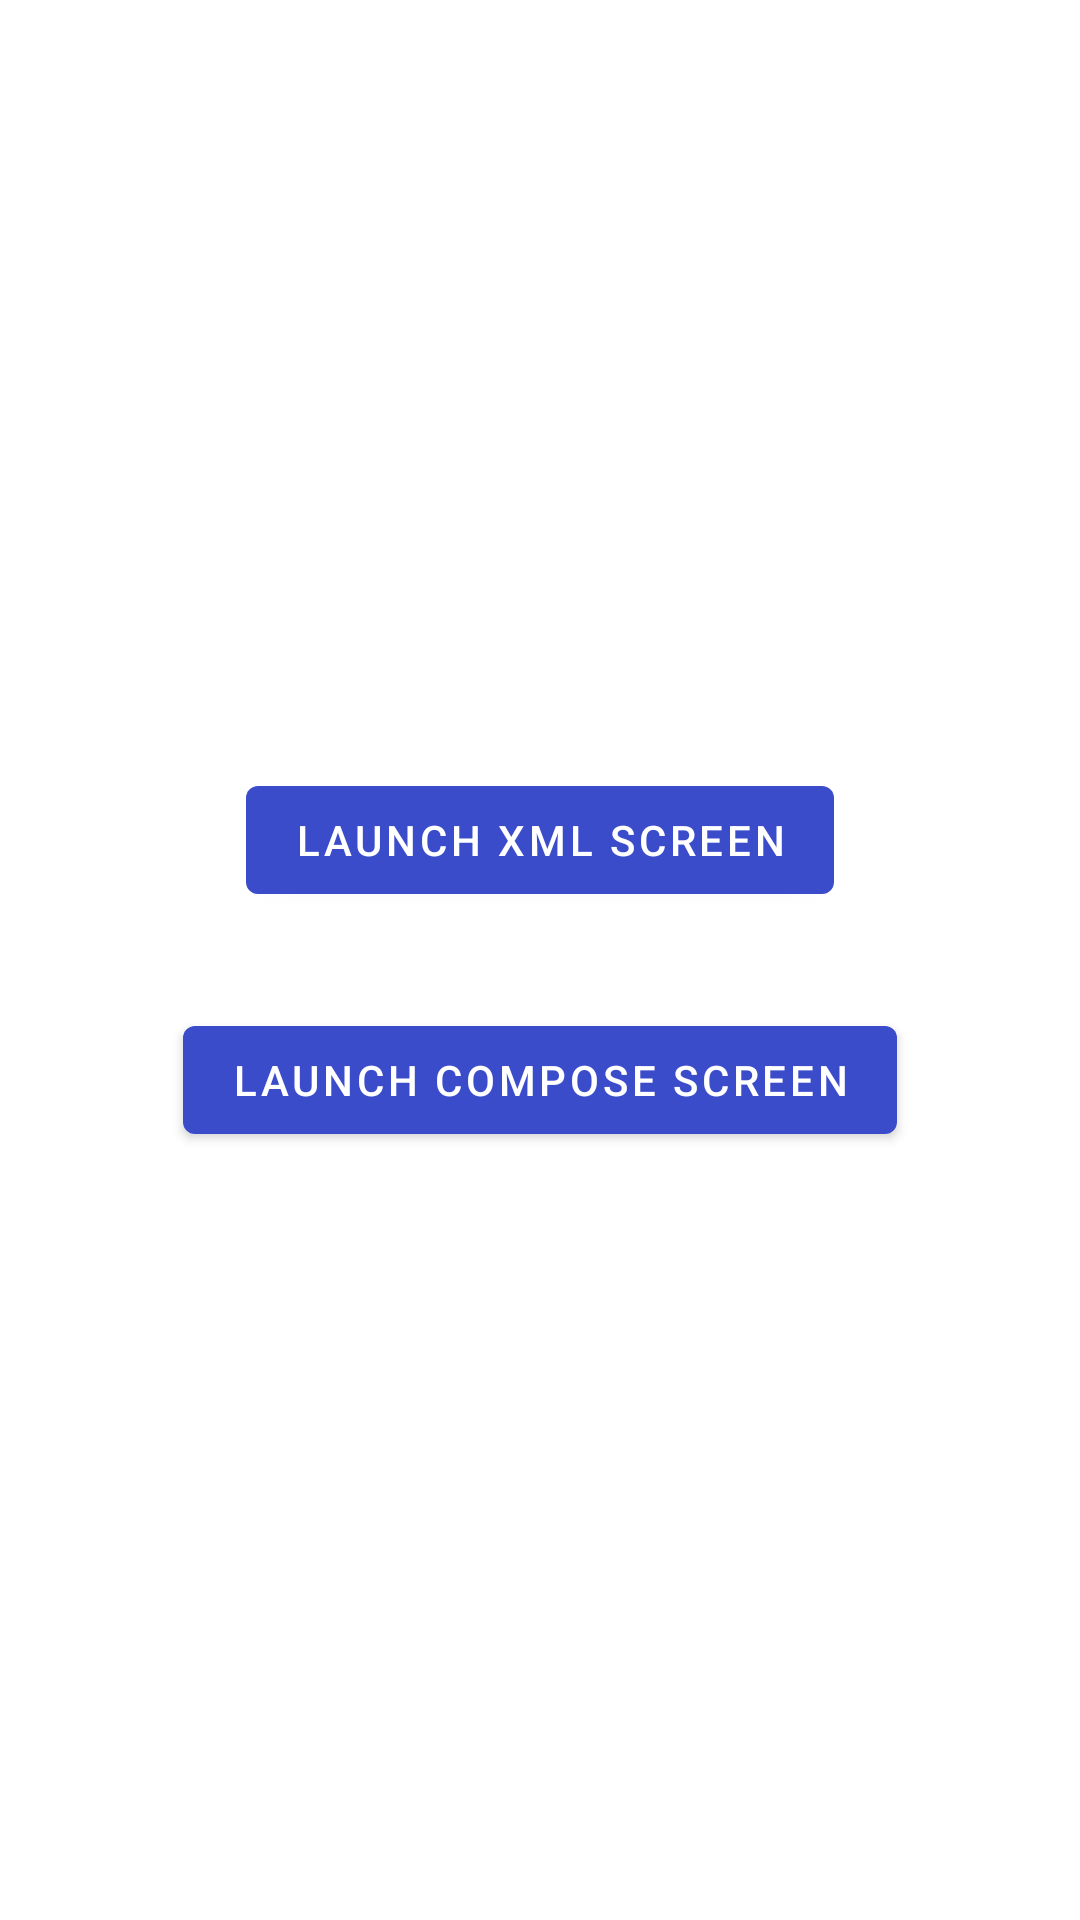

Layout XML and referenced resources for this Android screen:
<!-- AndroidManifest.xml: application theme Theme.EspressoTalk -->
<!-- res/layout/fragment_main.xml -->
<?xml version="1.0" encoding="utf-8"?>
<androidx.constraintlayout.widget.ConstraintLayout xmlns:android="http://schemas.android.com/apk/res/android"
    xmlns:app="http://schemas.android.com/apk/res-auto"
    xmlns:tools="http://schemas.android.com/tools"
    android:layout_width="match_parent"
    android:layout_height="match_parent">

    <com.google.android.material.button.MaterialButton
        android:id="@+id/xmlButton"
        android:layout_width="wrap_content"
        android:layout_height="wrap_content"
        android:text="Launch XML screen"
        app:layout_constraintBottom_toTopOf="@id/composeButton"
        app:layout_constraintEnd_toEndOf="parent"
        app:layout_constraintStart_toStartOf="parent"
        app:layout_constraintTop_toTopOf="parent"
        app:layout_constraintVertical_chainStyle="packed"
        tools:ignore="HardcodedText" />

    <com.google.android.material.button.MaterialButton
        android:id="@+id/composeButton"
        android:layout_width="wrap_content"
        android:layout_height="wrap_content"
        android:layout_marginTop="32dp"
        android:text="Launch Compose screen"
        app:layout_constraintBottom_toBottomOf="parent"
        app:layout_constraintEnd_toEndOf="parent"
        app:layout_constraintStart_toStartOf="parent"
        app:layout_constraintTop_toBottomOf="@id/xmlButton"
        tools:ignore="HardcodedText" />

</androidx.constraintlayout.widget.ConstraintLayout>
<!-- resources referenced by this layout -->
<resources>
  <style name="Theme.EspressoTalk" parent="Theme.MaterialComponents.DayNight.NoActionBar">
          
          <item name="colorPrimary">@color/pokemon_blue</item>
          <item name="colorPrimaryVariant">@color/pokemon_blue_dark</item>
          <item name="colorOnPrimary">@color/white</item>
          
          <item name="colorSecondary">@color/pokemon_yellow_dark</item>
          <item name="colorSecondaryVariant">@color/pokemon_yellow_dark</item>
          <item name="colorOnSecondary">@color/black</item>
          
          <item name="android:statusBarColor" tools:targetApi="l">?attr/colorPrimaryVariant</item>
          
      </style>
  <color name="pokemon_blue">#3B4CCA</color>
  <color name="pokemon_blue_dark">#2C3998</color>
  <color name="white">#FFFFFFFF</color>
  <color name="pokemon_yellow_dark">#B3A125</color>
  <color name="black">#FF000000</color>
</resources>
